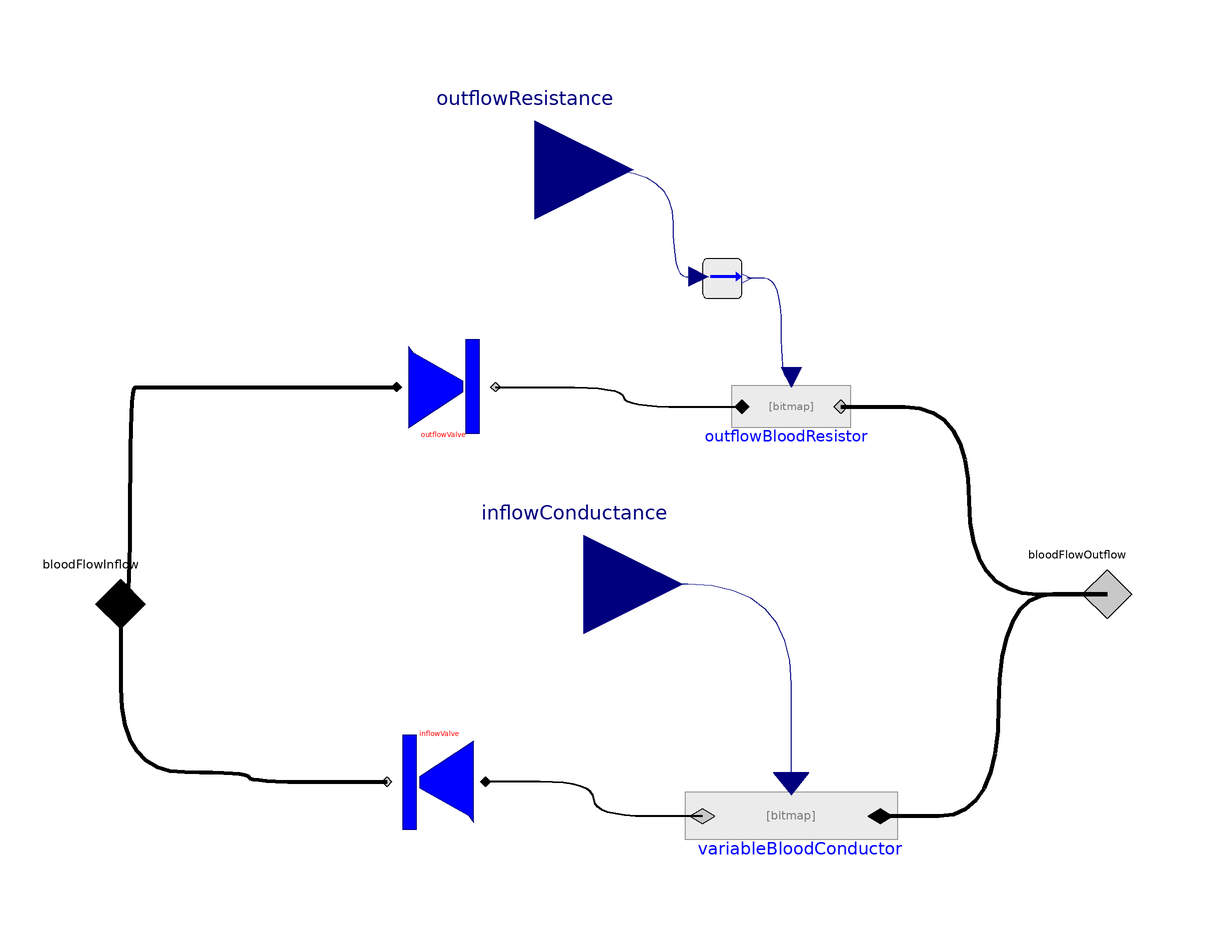

The Modelica model whose source follows is shown above as a component diagram (icons at their Placement, wires along their Line points).

model CardiacValve

      Physiolibrary.Hydraulic.Interfaces.HydraulicPort_a bloodFlowInflow
        annotation (Placement(transformation(extent={{-110,-12},{-90,8}}),
            iconTransformation(extent={{-108,-12},{-88,8}})));
      Physiolibrary.Hydraulic.Interfaces.HydraulicPort_b bloodFlowOutflow
        annotation (Placement(transformation(extent={{90,-10},{110,10}}),
            iconTransformation(extent={{90,-10},{110,10}})));
      Physiolibrary.Types.RealIO.HydraulicConductanceInput inflowConductance
        "conductance of backflow in case of insufficiency"
        annotation (Placement(transformation(extent={{-26,-18},{14,22}}),
            iconTransformation(
            extent={{-20,-20},{20,20}},
            rotation=270,
            origin={-74,76})));
      IdealValve outflowValve
        annotation (Placement(transformation(extent={{-44,32},{-24,52}})));
      IdealValve inflowValve(open(start=false))
                             annotation (Placement(transformation(
            extent={{-10,-10},{10,10}},
            rotation=180,
            origin={-36,-38})));
      Physiolibrary.Hydraulic.Components.Conductor outflowBloodResistor(
          useConductanceInput=true) "from Conductor"
        annotation (Placement(transformation(extent={{26,28},{46,48}})));
      Physiolibrary.Hydraulic.Components.Conductor variableBloodConductor(
          useConductanceInput=true)
        annotation (Placement(transformation(extent={{54,-56},{18,-34}})));
      Types.RealIO.HydraulicResistanceInput
                               outflowResistance annotation (Placement(
            transformation(extent={{-36,66},{4,106}}), iconTransformation(
            extent={{-20,-20},{20,20}},
            rotation=270,
            origin={52,88})));
      Types.RealIO.HydraulicResistanceToConductance hydraulicresistancetoconductance
        annotation (Placement(transformation(extent={{18,60},{26,68}})));
    equation
      connect(variableBloodConductor.cond, inflowConductance) annotation (Line(
          points={{36,-38.4},{36,-38.4},{36,2},{-6,2}},
          color={0,0,127},
          smooth=Smooth.Bezier));
      connect(bloodFlowInflow, outflowValve.bloodFlowInflow) annotation (Line(
          points={{-100,-2},{-98,-2},{-98,42},{-96,42},{-44,42}},
          color={0,0,0},
          thickness=1,
          smooth=Smooth.Bezier));
      connect(outflowValve.bloodFlowOutflow, outflowBloodResistor.q_in)
        annotation (Line(
          points={{-24,42},{2,42},{2,38},{26,38}},
          color={0,0,0},
          thickness=1,
          smooth=Smooth.Bezier));
      connect(outflowBloodResistor.q_out, bloodFlowOutflow) annotation (Line(
          points={{46,38},{72,38},{72,0},{100,0}},
          color={0,0,0},
          thickness=1,
          smooth=Smooth.Bezier));
      connect(bloodFlowOutflow, variableBloodConductor.q_in) annotation (Line(
          points={{100,0},{78,0},{78,-45},{54,-45}},
          color={0,0,0},
          thickness=1,
          smooth=Smooth.Bezier));
      connect(variableBloodConductor.q_out, inflowValve.bloodFlowInflow)
        annotation (Line(
          points={{18,-45},{-4,-45},{-4,-38},{-26,-38}},
          color={0,0,0},
          thickness=1,
          smooth=Smooth.Bezier));
      connect(bloodFlowInflow, inflowValve.bloodFlowOutflow) annotation (Line(
          points={{-100,-2},{-100,-2},{-100,-36},{-74,-36},{-74,-38},{-46,-38}},
          color={0,0,0},
          thickness=1,
          smooth=Smooth.Bezier));

      connect(outflowResistance, hydraulicresistancetoconductance.hydraulicresistance)
        annotation (Line(
          points={{-16,86},{12,86},{12,64.4},{17.2,64.4}},
          color={0,0,127},
          smooth=Smooth.Bezier));
      connect(outflowBloodResistor.cond, hydraulicresistancetoconductance.y)
        annotation (Line(
          points={{36,44},{34,44},{34,64},{27,64}},
          color={0,0,127},
          smooth=Smooth.Bezier));
      annotation (Icon(coordinateSystem(preserveAspectRatio=false, extent={{-100,-100},
                {100,100}}),            graphics={
                                       Polygon(
              points={{-72,66},{-72,-82},{38,-10},{38,12},{-62,68},{-72,82},{
                  -72,66}},
              lineColor={0,0,127},
              smooth=Smooth.None,
              fillColor={255,85,85},
              fillPattern=FillPattern.Sphere),Rectangle(
              extent={{44,96},{72,-94}},
              lineColor={0,0,127},
              fillColor={255,85,85},
              fillPattern=FillPattern.Sphere),
            Text(
              extent={{-194,-106},{206,-136}},
              lineColor={0,0,127},
              textString="%name"),
            Rectangle(
              extent={{-64,50},{-14,42}},
              lineColor={0,0,127},
              fillColor={255,255,170},
              fillPattern=FillPattern.Solid),
            Polygon(
              points={{4,1},{-4,7},{-4,-7},{4,1}},
              lineColor={0,0,127},
              smooth=Smooth.None,
              fillColor={255,255,170},
              fillPattern=FillPattern.Solid,
              origin={-70,47},
              rotation=180),
            Polygon(
              points={{-4,1},{4,7},{4,-7},{-4,1}},
              lineColor={0,0,127},
              smooth=Smooth.None,
              fillColor={255,255,170},
              fillPattern=FillPattern.Solid,
              origin={68,63},
              rotation=180),
            Rectangle(
              extent={{10,68},{60,60}},
              lineColor={0,0,127},
              fillColor={255,255,170},
              fillPattern=FillPattern.Solid)}),  Diagram(coordinateSystem(
              preserveAspectRatio=false, extent={{-100,-100},{100,100}}),
            graphics));
    end CardiacValve;